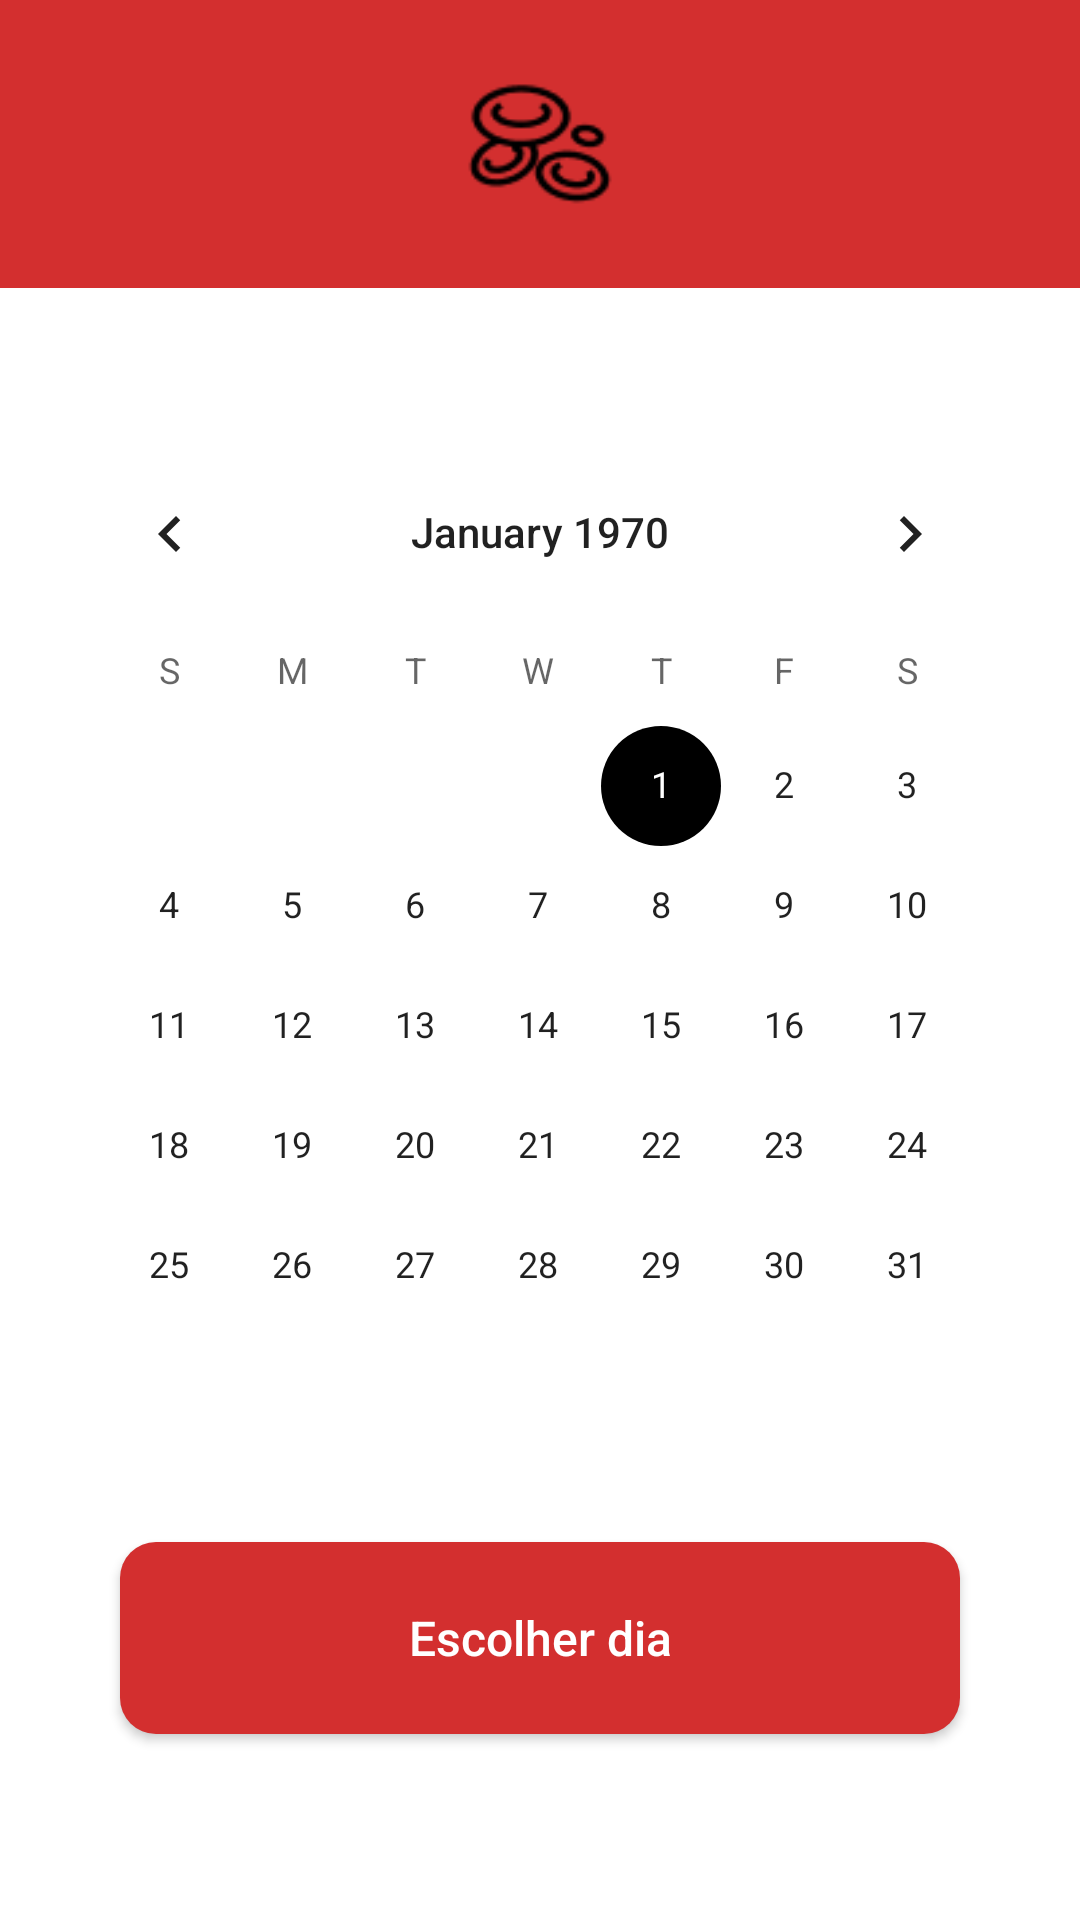

The Android layout XML behind this screen, and the referenced resources:
<!-- AndroidManifest.xml: application theme Theme.TelaDeLogin -->
<!-- res/layout/activity_calendario.xml -->
<?xml version="1.0" encoding="utf-8"?>
<LinearLayout xmlns:android="http://schemas.android.com/apk/res/android"
    android:layout_width="match_parent"
    android:layout_height="match_parent"
    android:orientation="vertical"
    android:background="#FFFFFF">

    
    <RelativeLayout
        android:layout_width="match_parent"
        android:layout_height="96dp"
        android:background="#D32F2F"
        android:paddingStart="16dp"
        android:paddingEnd="16dp"
        android:paddingTop="24dp"
        android:paddingBottom="8dp">

        <ImageView
            android:id="@+id/iconeMenu"
            android:layout_width="40dp"
            android:layout_height="40dp"
            android:src="@drawable/ic_menu"
            android:layout_alignParentStart="true"
            android:layout_centerVertical="true"
            android:contentDescription="Ícone Menu" />

        <ImageView
            android:id="@+id/logoCentral"
            android:layout_width="60dp"
            android:layout_height="60dp"
            android:src="@drawable/icone_de_celulas"
            android:layout_centerInParent="true"
            android:contentDescription="Logo App" />

        <ImageView
            android:id="@+id/iconeUsuario"
            android:layout_width="40dp"
            android:layout_height="40dp"
            android:src="@drawable/icone_de_usuario"
            android:layout_alignParentEnd="true"
            android:layout_centerVertical="true"
            android:contentDescription="Ícone Usuário" />
    </RelativeLayout>

    
    <LinearLayout
        android:layout_width="match_parent"
        android:layout_height="0dp"
        android:layout_weight="1"
        android:orientation="vertical"
        android:gravity="center_horizontal"
        android:padding="16dp">

        
        <CalendarView
            android:id="@+id/calendarView"
            android:layout_width="match_parent"
            android:layout_height="wrap_content"
            android:layout_marginTop="32dp"
            android:layout_marginBottom="32dp" />

        
        <Button
            android:id="@+id/btnEscolherDia"
            android:layout_width="280dp"
            android:layout_height="64dp"
            android:text="Escolher dia"
            android:backgroundTint="#D32F2F"
            android:textColor="#FFFFFF"
            android:textAllCaps="false"
            android:textSize="16sp"
            android:background="@drawable/botao_redondo" />
    </LinearLayout>
</LinearLayout>
<!-- resources referenced by this layout -->
<resources>
  <!-- drawable botao_redondo (drawable) -->
  <shape xmlns:android="http://schemas.android.com/apk/res/android">
      <solid android:color="#D32F2F"/>
      <corners android:radius="12dp"/>
  </shape>
  <!-- drawable icone_de_celulas: png bitmap (drawable, 1337 bytes) -->
  <style name="Theme.TelaDeLogin" parent="Theme.AppCompat.Light.NoActionBar">
          
          <item name="colorPrimary">@android:color/black</item>
          <item name="colorPrimaryDark">@android:color/black</item>
          <item name="colorAccent">@android:color/black</item>
          
          <item name="buttonStyle">@style/CustomButton</item>
      </style>
  <style name="CustomButton" parent="Widget.AppCompat.Button">
          <item name="android:background">#000000</item>
          <item name="android:textColor">#FFFFFF</item>
      </style>
</resources>
